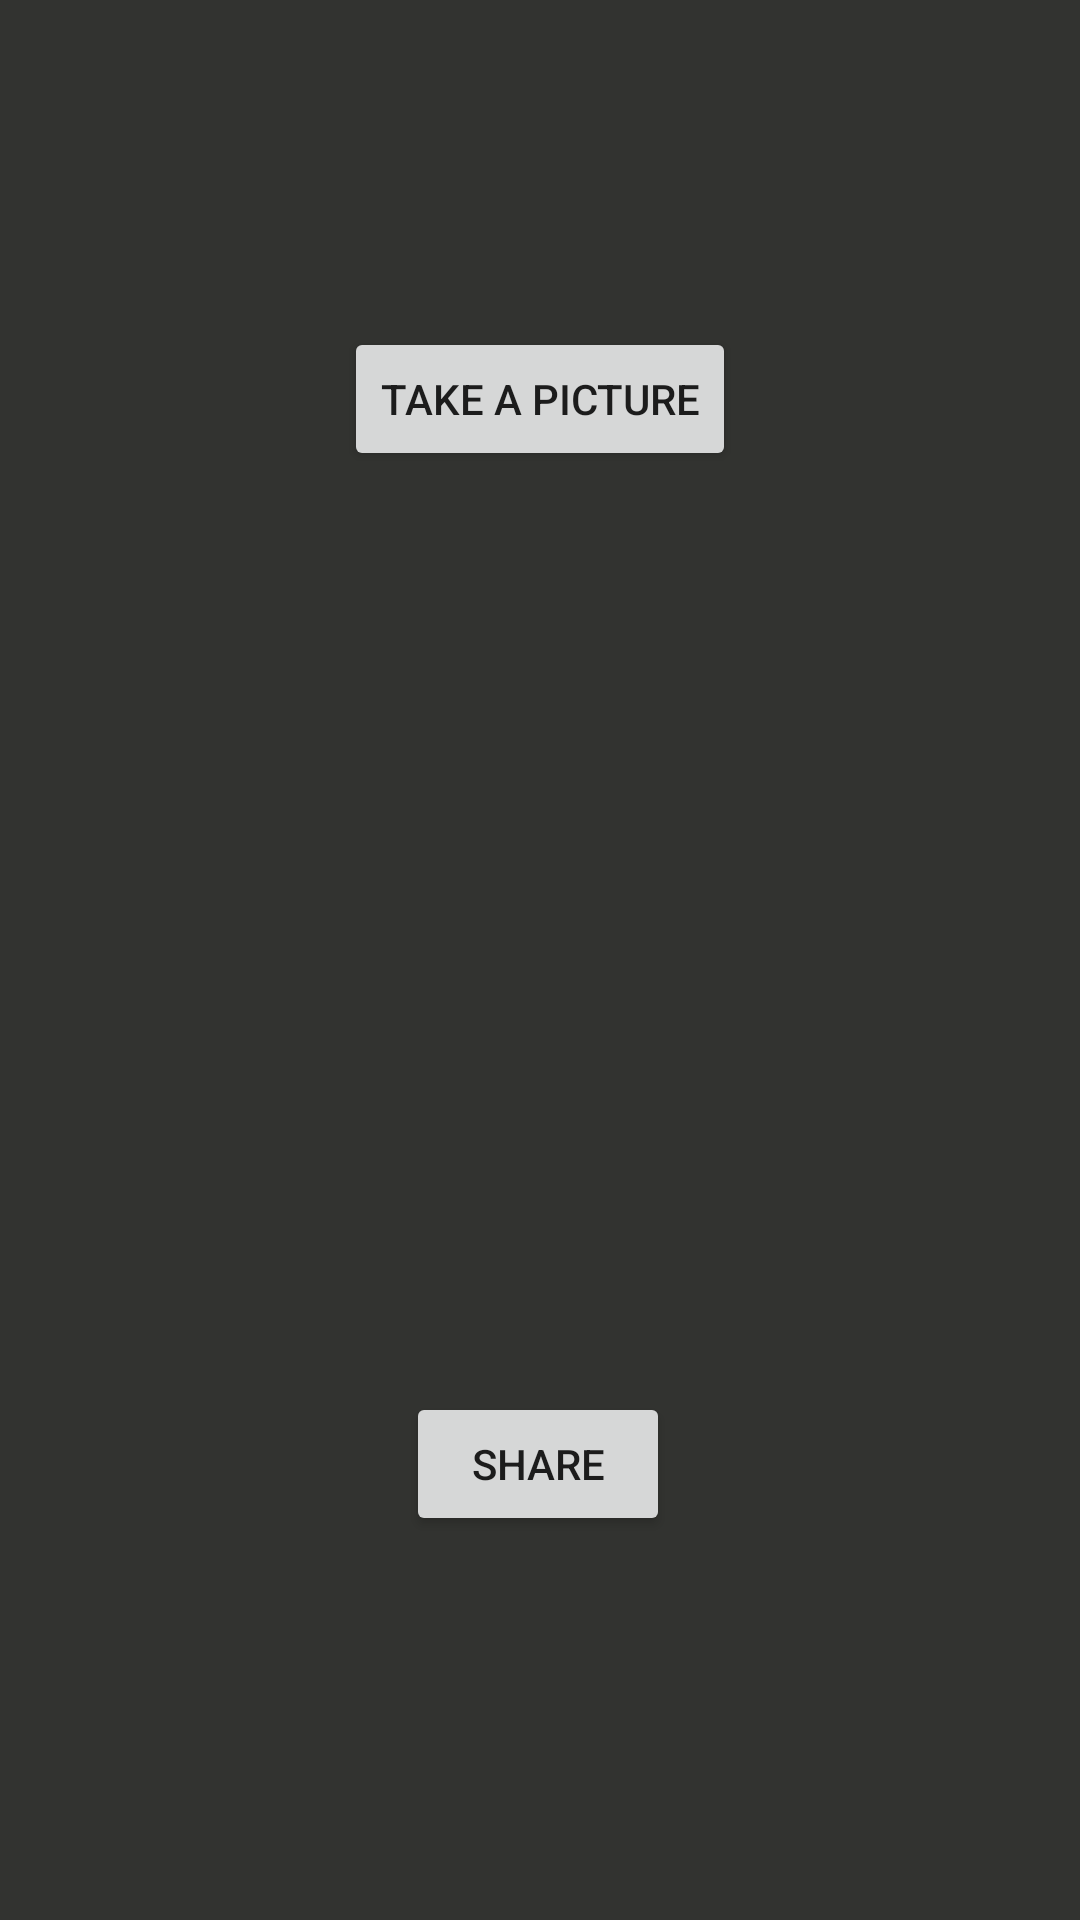

Write the Android layout XML for this screen, with the resource values it uses.
<!-- AndroidManifest.xml: application theme AppTheme -->
<!-- res/layout/activity_share_achievements.xml -->
<?xml version="1.0" encoding="utf-8"?>
<android.support.constraint.ConstraintLayout xmlns:android="http://schemas.android.com/apk/res/android"
    xmlns:app="http://schemas.android.com/apk/res-auto"
    xmlns:tools="http://schemas.android.com/tools"
    android:layout_width="match_parent"
    android:layout_height="match_parent"
    tools:context=".ShareAchievements">

    <Button
        android:id="@+id/TakeAPic"
        android:layout_width="wrap_content"
        android:layout_height="wrap_content"
        android:layout_marginTop="109dp"
        android:text="@string/take_a_picture"
        android:onClick="onButtonClicked"
        app:layout_constraintEnd_toEndOf="parent"
        app:layout_constraintStart_toStartOf="parent"
        app:layout_constraintTop_toTopOf="parent" />

    <Button
        android:id="@+id/Share"
        android:layout_width="wrap_content"
        android:layout_height="wrap_content"
        android:layout_marginBottom="128dp"
        android:onClick="onButtonClicked"
        android:text="@string/share"
        app:layout_constraintBottom_toBottomOf="parent"
        app:layout_constraintEnd_toEndOf="parent"
        app:layout_constraintHorizontal_bias="0.498"
        app:layout_constraintStart_toStartOf="parent" />
</android.support.constraint.ConstraintLayout>
<!-- resources referenced by this layout -->
<resources>
  <string name="share">Share</string>
  <string name="take_a_picture">Take A Picture</string>
  <style name="AppTheme" parent="Theme.AppCompat.Light.DarkActionBar">
          
          <item name="colorPrimary">@color/colorPrimary</item>
          <item name="colorPrimaryDark">@color/colorPrimaryDark</item>
          <item name="colorAccent">@color/colorAccent</item>
          <item name="android:colorBackground">@color/charcoal_dark</item>
      </style>
  <color name="colorPrimary">#000A0A0A</color>
  <color name="colorPrimaryDark">#00574B</color>
  <color name="colorAccent">#D81B60</color>
  <color name="charcoal_dark">#323330</color>
</resources>
